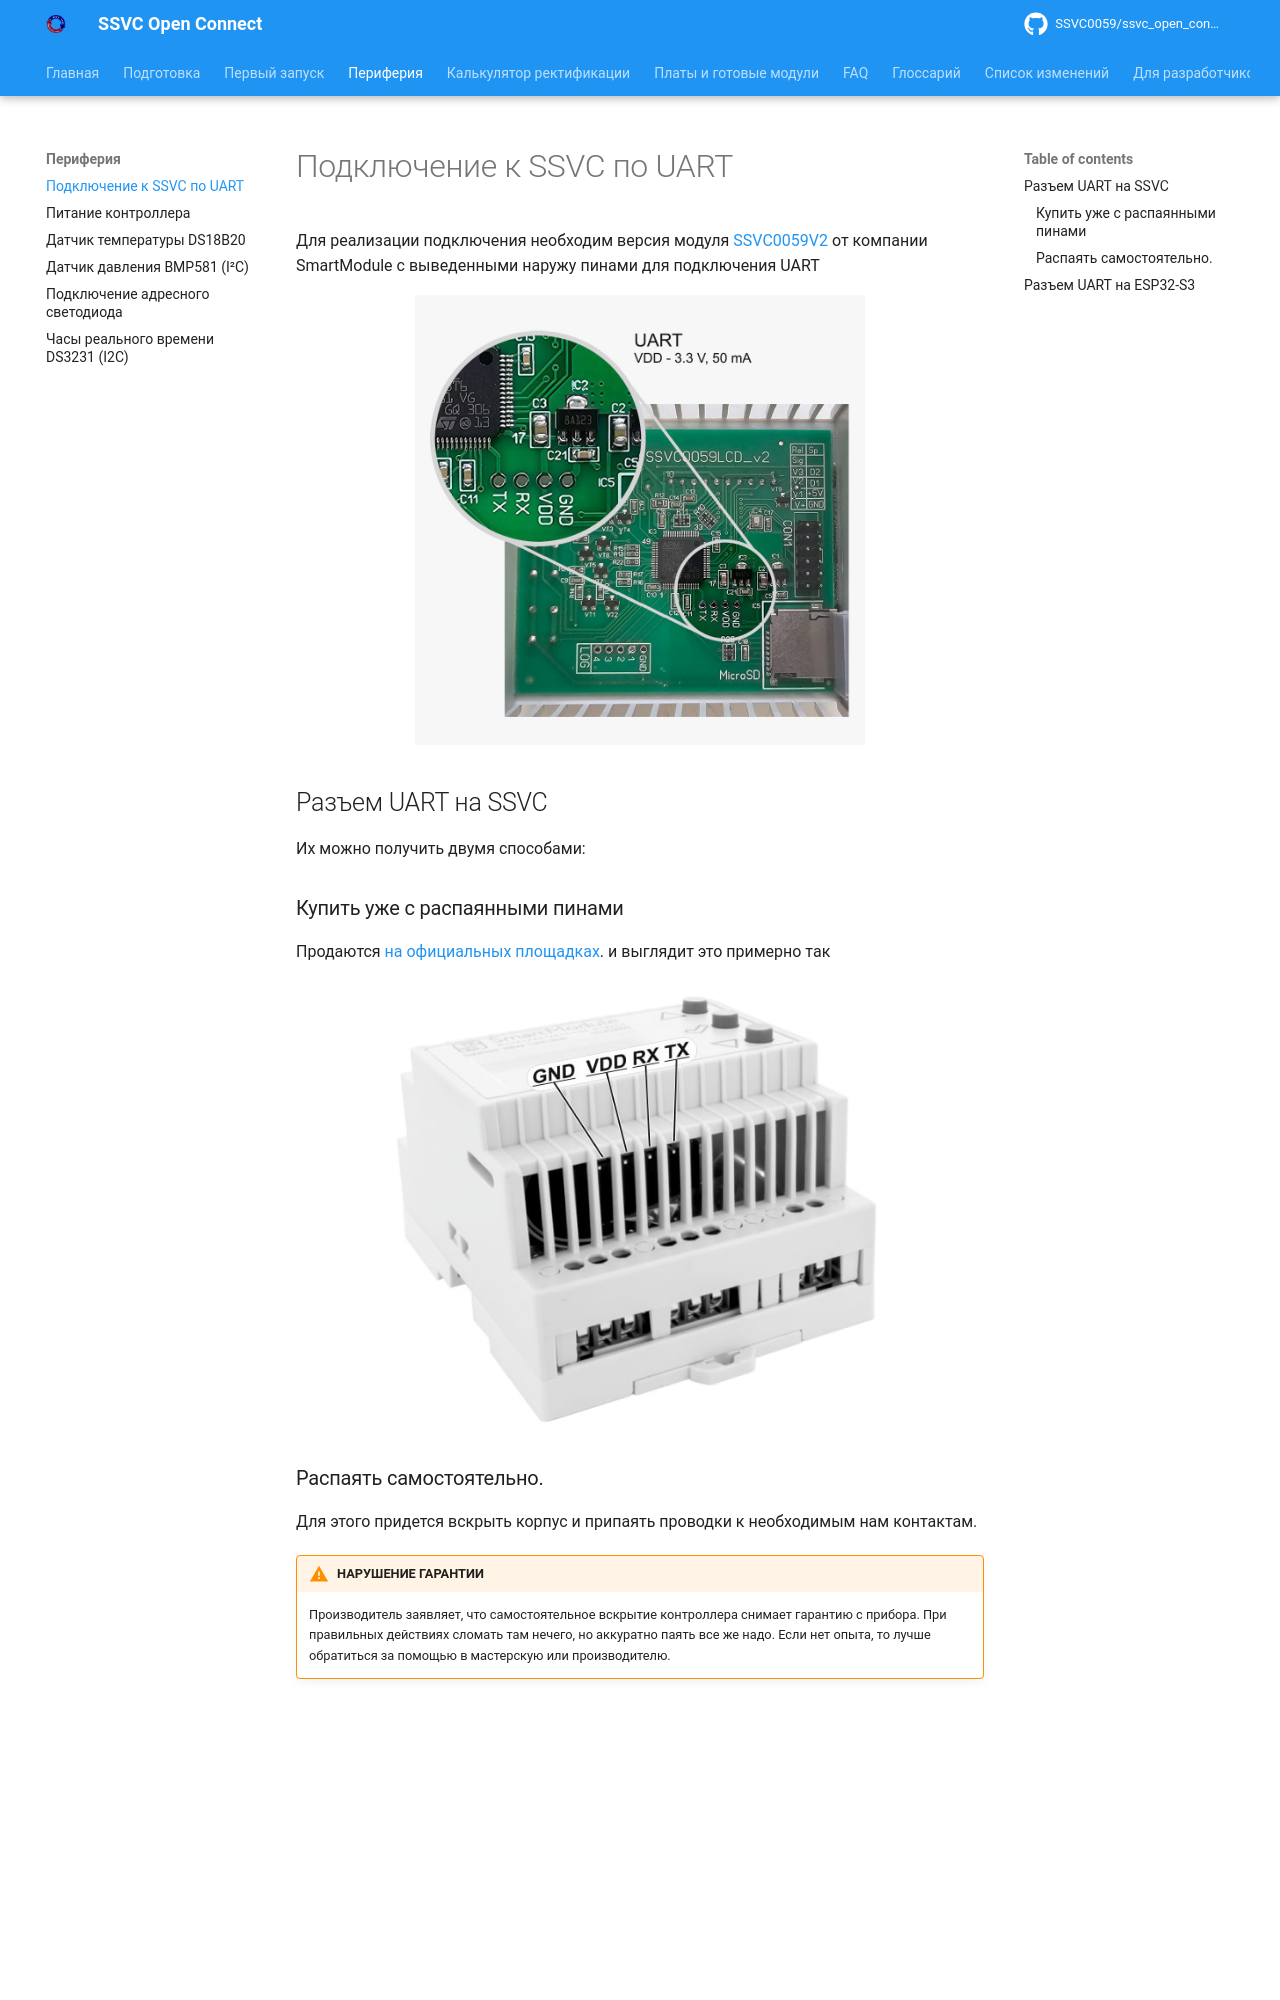

repository: SSVC0059/ssvc_open_connect · page: usage/interfaces/uart/index.html · generator: mkdocs

# Подключение к SSVC по UART

Для реализации подключения необходим версия модуля [SSVC0059V2](https://smartmodule.ru/portfolio/0059_v2/) от компании SmartModule с выведенными наружу пинами для подключения UART 

<div style="display: flex; justify-content: center; gap: 10px; flex-wrap: wrap;">
<img src="/ssvc_open_connect/usage/interfaces/media/ssvc_uart.jpg" style="height:450px"> 
</div>

## Разъем UART на SSVC

Их можно получить двумя способами:

### Купить уже с распаянными пинами

Продаются [на официальных площадках](https://smartmodule.ru/nashi-partnery/). и выглядит это примерно так

<div style="display: flex; justify-content: center;">
<img src="/ssvc_open_connect/usage/interfaces/media/ssvc_uart_1.png" style="height:450px"> 
</div>
